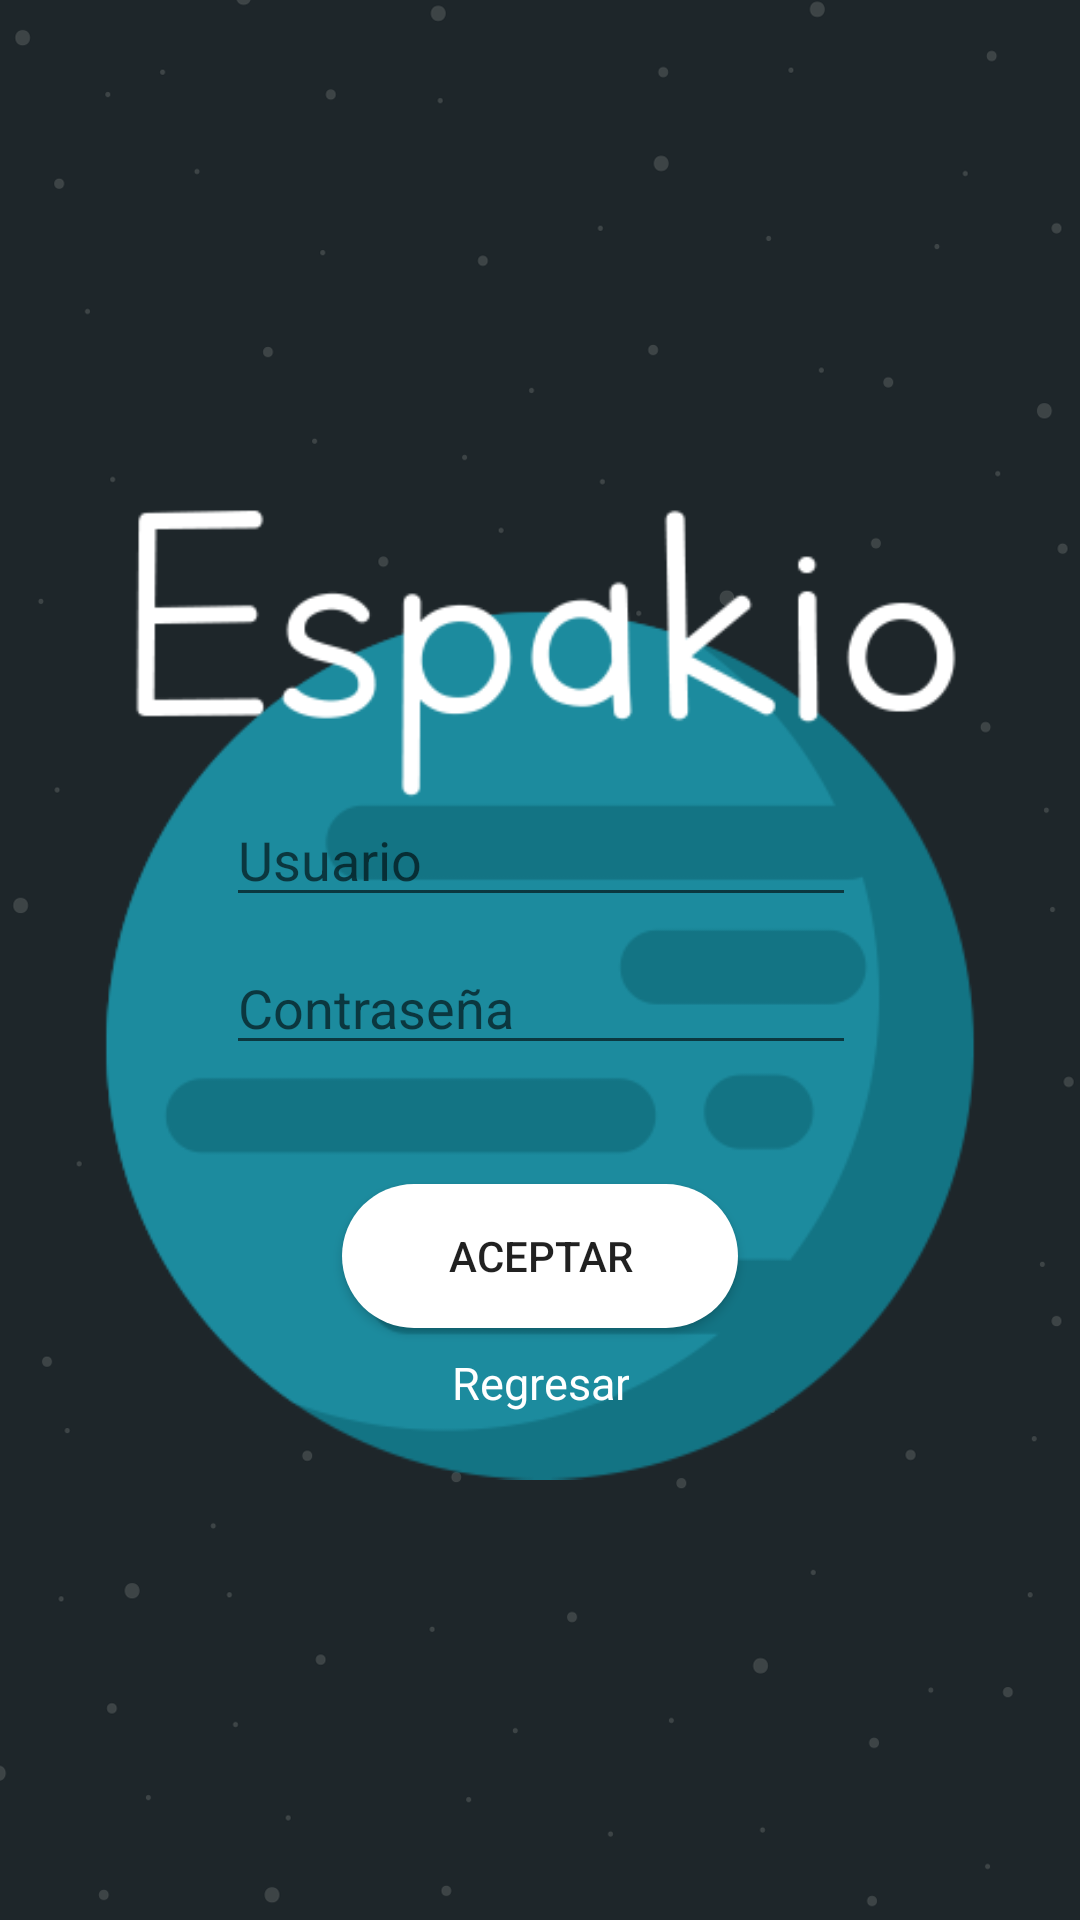

The Android layout XML behind this screen, and the referenced resources:
<!-- AndroidManifest.xml: application theme AppTheme -->
<!-- res/layout/activity_ingresar.xml -->
<?xml version="1.0" encoding="utf-8"?>
<android.support.constraint.ConstraintLayout xmlns:android="http://schemas.android.com/apk/res/android"
    xmlns:app="http://schemas.android.com/apk/res-auto"
    xmlns:tools="http://schemas.android.com/tools"
    android:layout_width="match_parent"
    android:layout_height="match_parent"
    android:background="@drawable/fondo_espakio"
    tools:context="com.development.espakio.appespakio.activities.Ingresar">

    <ImageView
        android:id="@+id/ingresar_imageView"
        android:layout_width="346dp"
        android:layout_height="429dp"
        android:layout_marginBottom="8dp"
        android:layout_marginEnd="8dp"
        android:layout_marginStart="8dp"
        android:layout_marginTop="8dp"
        android:src="@drawable/img_ingresar"
        app:layout_constraintBottom_toBottomOf="parent"
        app:layout_constraintEnd_toEndOf="parent"
        app:layout_constraintStart_toStartOf="parent"
        app:layout_constraintTop_toTopOf="parent" />

    <Button
        android:id="@+id/ingresar_btnAceptar"
        android:layout_width="132dp"
        android:layout_height="wrap_content"
        android:layout_marginBottom="92dp"
        android:layout_marginEnd="8dp"
        android:layout_marginStart="8dp"
        android:background="@drawable/btnstyle"
        android:text="@string/Aceptar"
        app:layout_constraintBottom_toBottomOf="@+id/ingresar_imageView"
        app:layout_constraintEnd_toEndOf="parent"
        app:layout_constraintStart_toStartOf="parent"/>

    <TextView
        android:id="@+id/ingresar_tvRegresar"
        android:layout_width="wrap_content"
        android:layout_height="wrap_content"
        android:layout_marginBottom="8dp"
        android:layout_marginEnd="8dp"
        android:layout_marginStart="8dp"
        android:layout_marginTop="8dp"
        android:text="@string/Regresar"
        android:textAlignment="center"
        android:textAllCaps="false"
        android:textColor="@color/Blanco"
        android:textSize="15sp"
        app:layout_constraintBottom_toBottomOf="@+id/ingresar_imageView"
        app:layout_constraintEnd_toEndOf="parent"
        app:layout_constraintStart_toStartOf="parent"
        app:layout_constraintTop_toBottomOf="@+id/ingresar_btnAceptar"
        app:layout_constraintVertical_bias="0.0" />

    <EditText
        android:id="@+id/ingresar_etxtUsuario"
        android:layout_width="wrap_content"
        android:layout_height="wrap_content"
        android:layout_marginBottom="8dp"
        android:layout_marginEnd="8dp"
        android:layout_marginStart="8dp"
        android:layout_marginTop="8dp"
        android:ems="10"
        android:hint="Usuario"
        android:inputType="textPersonName"
        android:textColor="@color/Blanco"
        app:layout_constraintBottom_toTopOf="@+id/ingresar_btnAceptar"
        app:layout_constraintEnd_toEndOf="parent"
        app:layout_constraintHorizontal_bias="0.503"
        app:layout_constraintStart_toStartOf="parent"
        app:layout_constraintTop_toTopOf="@+id/ingresar_imageView"
        app:layout_constraintVertical_bias="0.651" />

    <EditText
        android:id="@+id/ingresar_etxtPassword"
        android:layout_width="wrap_content"
        android:layout_height="wrap_content"
        android:layout_marginBottom="8dp"
        android:layout_marginEnd="8dp"
        android:layout_marginStart="8dp"
        android:layout_marginTop="8dp"
        android:ems="10"
        android:hint="Contraseña"
        android:inputType="textPassword"
        android:textColor="@color/Blanco"
        app:layout_constraintBottom_toTopOf="@+id/ingresar_btnAceptar"
        app:layout_constraintEnd_toEndOf="parent"
        app:layout_constraintHorizontal_bias="0.503"
        app:layout_constraintStart_toStartOf="parent"
        app:layout_constraintTop_toBottomOf="@+id/ingresar_etxtUsuario"
        app:layout_constraintVertical_bias="0.0" />
</android.support.constraint.ConstraintLayout>
<!-- resources referenced by this layout -->
<resources>
  <color name="Blanco">#ffffff</color>
  <!-- drawable btnstyle (drawable) -->
  <?xml version="1.0" encoding="utf-8"?>
  <shape xmlns:android="http://schemas.android.com/apk/res/android">
      <solid android:color="@color/Blanco"/>
      <corners android:radius="1000dp"/>
  </shape>
  <!-- drawable fondo_espakio: png bitmap (drawable, 55745 bytes) -->
  <!-- drawable img_ingresar: png bitmap (drawable, 36546 bytes) -->
  <string name="Aceptar">Aceptar</string>
  <string name="Regresar">Regresar</string>
  <style name="AppTheme" parent="Theme.AppCompat.Light.NoActionBar">
          
          <item name="colorPrimary">@color/colorPrimary</item>
          <item name="colorPrimaryDark">@color/colorPrimaryDark</item>
          <item name="colorAccent">@color/Blanco</item>
      </style>
  <color name="colorPrimary">#3f51b5</color>
  <color name="colorPrimaryDark">#303f9f</color>
</resources>
